Run: headless pygame with SDL's dummy video driver; simulated clock (each Clock.tick advances the game by its frame time, no real sleeping); random seed 0; keys injected as events and as key.get_pressed() state; no mouse input.
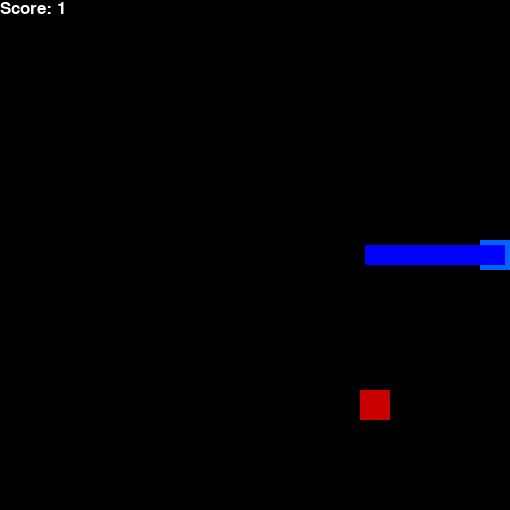
Frame 1 of 1 · flips 1–60 · no input (game ended)

The pygame program that drew these frames:

import pygame
import random
from enum import Enum
from collections import namedtuple

pygame.init()

font = pygame.font.SysFont('arial', 25)

class Direction(Enum):
    RIGHT = 1
    LEFT = 2
    UP = 3
    DOWN = 4


Point = namedtuple('Point', 'x, y')

# rgb colors
WHITE = (255, 255, 255)
RED = (200, 0, 0)
BLUE1 = (0, 0, 255)
BLUE2 = (0, 100, 255)
BLACK = (0, 0, 0)

BLOCK_SIZE = 30
SPEED = 10


class SnakeGame:

    def __init__(self, w=510, h=510):
        self.w = w
        self.h = h
        # init display
        self.display = pygame.display.set_mode((self.w, self.h))
        pygame.display.set_caption('Snake')
        self.clock = pygame.time.Clock()
        self.direction = Direction.RIGHT

        self.head = Point(BLOCK_SIZE * 5, (self.h // 2) - ((self.h // 2) % BLOCK_SIZE))
        self.snake = [self.head,
                      Point(self.head.x - BLOCK_SIZE, self.head.y),
                      Point(self.head.x - (2 * BLOCK_SIZE), self.head.y),
                      Point(self.head.x - (3 * BLOCK_SIZE), self.head.y)]

        self.score = 0
        self.food = Point(self.w - BLOCK_SIZE * 5, (self.h // 2) - ((self.h // 2) % BLOCK_SIZE))


    def _place_food(self):
        x = random.randint(0, (self.w - BLOCK_SIZE) // BLOCK_SIZE) * BLOCK_SIZE
        y = random.randint(0, (self.h - BLOCK_SIZE) // BLOCK_SIZE) * BLOCK_SIZE
        self.food = Point(x, y)
        # recursively deals with food being in snake
        if self.food in self.snake:
            self._place_food()

    def play_step(self):
        # 1. collect user input
        for event in pygame.event.get():
            if event.type == pygame.QUIT:
                pygame.quit()
                quit()
            if event.type == pygame.KEYDOWN:
                # we don't allow the user to move in the direction opposite to their motion so they don't instantly die
                # we don't change direction if already in a direction to deal with multiple keys being pressed
                if event.key == pygame.K_LEFT and self.direction != Direction.RIGHT and self.direction != Direction.LEFT:
                    self.direction = Direction.LEFT
                elif event.key == pygame.K_RIGHT and self.direction != Direction.LEFT and self.direction != Direction.RIGHT:
                    self.direction = Direction.RIGHT
                elif event.key == pygame.K_UP and self.direction != Direction.DOWN and self.direction != Direction.UP:
                    self.direction = Direction.UP
                elif event.key == pygame.K_DOWN and self.direction != Direction.UP and self.direction != Direction.DOWN:
                    self.direction = Direction.DOWN

        # 2. move
        self._move(self.direction)  # update the head
        self.snake.insert(0, self.head)

        # 3. check if game over
        game_over = False
        if self._is_collision():
            game_over = True
            return game_over, self.score

        # 4. place new food or just move
        if self.head == self.food:
            self.score += 1
            self._place_food()
        else:
            self.snake.pop()

        # 5. update ui and clock
        self._update_ui()
        self.clock.tick(SPEED)
        # 6. return game over and score
        return game_over, self.score

    def _is_collision(self):
        # hits boundary
        if self.head.x > self.w - BLOCK_SIZE or self.head.x < 0 or self.head.y > self.h - BLOCK_SIZE or self.head.y < 0:
            return True
        # hits itself
        if self.head in self.snake[1:]:
            return True

        return False

    def _update_ui(self):
        self.display.fill(BLACK)
        previous_pt = self.snake[0]
        pygame.draw.rect(self.display, BLUE2, pygame.Rect(previous_pt.x, previous_pt.y, BLOCK_SIZE, BLOCK_SIZE))
        for pt in self.snake:
            pygame.draw.rect(self.display, BLUE1, pygame.Rect(pt.x + 1/6 * BLOCK_SIZE, pt.y + 1/6 * BLOCK_SIZE, 2/3 * BLOCK_SIZE, 2/3 * BLOCK_SIZE))
            if pt != previous_pt:
                pygame.draw.rect(self.display, BLUE1, pygame.Rect((pt.x + previous_pt.x)/2 + 1/6 * BLOCK_SIZE, (pt.y + previous_pt.y)/2 + 1/6 * BLOCK_SIZE, 2/3 * BLOCK_SIZE, 2/3 * BLOCK_SIZE))
            previous_pt = pt
        pygame.draw.rect(self.display, RED, pygame.Rect(self.food.x, self.food.y, BLOCK_SIZE, BLOCK_SIZE))

        text = font.render("Score: " + str(self.score), True, WHITE)
        self.display.blit(text, [0, 0])
        pygame.display.flip()

    def _move(self, direction):
        x = self.head.x
        y = self.head.y
        if direction == Direction.RIGHT:
            x += BLOCK_SIZE
        elif direction == Direction.LEFT:
            x -= BLOCK_SIZE
        elif direction == Direction.DOWN:
            y += BLOCK_SIZE
        elif direction == Direction.UP:
            y -= BLOCK_SIZE

        self.head = Point(x, y)


if __name__ == '__main__':
    game = SnakeGame()

    # game loop
    while True:
        game_over, score = game.play_step()

        if game_over == True:
            break

    print('Final Score', score)

    pygame.quit()
